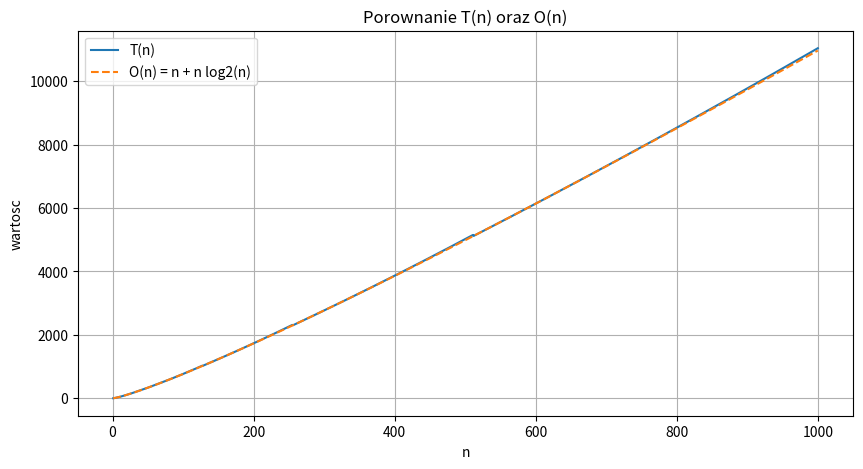

Recreate this plot in Python.
import numpy as np
import matplotlib.pyplot as plt


def T(n):
    if n < 2.0:
        return 1.0 + 2.4427 * (n - 1.0) + 0.721348 * (n - 1.0) ** 2
    return n + 2.0 * T(n / 2.0)


n = np.arange(1, 1001)
t_values = np.array([T(float(value)) for value in n])
o_values = n + n * np.log(n) / np.log(2.0)

print("| {0:>5} | {1:>14} | {2:>14} | {3:>10} |".format("n", "T(n)", "O(n)", "T/O"))
print("+-{0:>5}-+-{1:>14}-+-{2:>14}-+-{3:>10}-+".format("-----", "--------------", "--------------", "----------"))
for index in [1, 2, 4, 8, 16, 32, 64, 128, 256, 512, 1000]:
    k = index - 1
    print("| {0:5d} | {1:14.6f} | {2:14.6f} | {3:10.6f} |".format(index, t_values[k], o_values[k], t_values[k] / o_values[k]))

plt.figure(figsize=(10, 5))
plt.plot(n, t_values, label="T(n)")
plt.plot(n, o_values, "--", label="O(n) = n + n log2(n)")
plt.xlabel("n")
plt.ylabel("wartosc")
plt.title("Porownanie T(n) oraz O(n)")
plt.grid(True)
plt.legend()
plt.show()

print("Wniosek: wykresy maja ten sam rzad wzrostu, czyli O(n log n).")
print("Taka klasa odpowiada np. sortowaniu przez scalanie dla danych dzielonych na polowy.")
